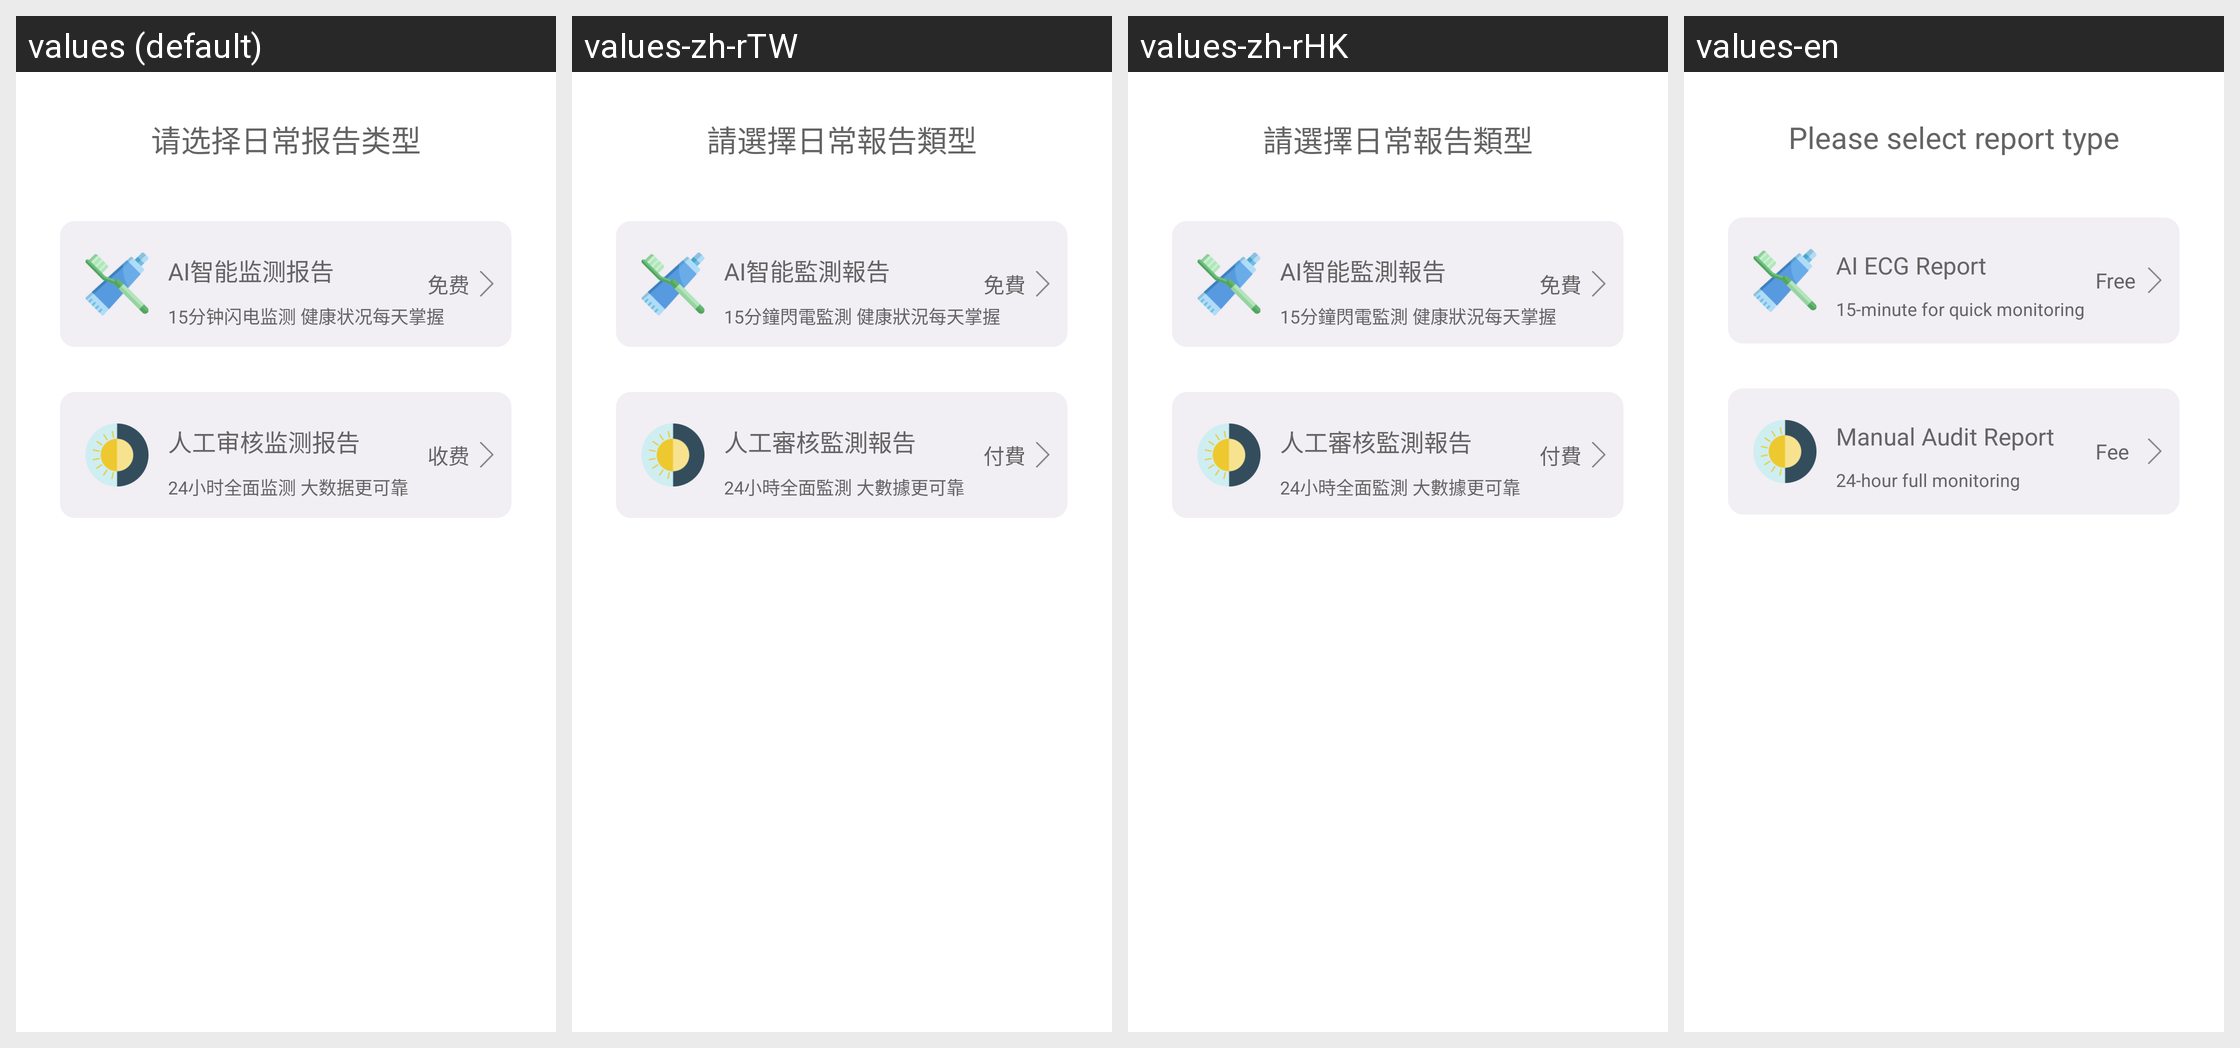

The same Android screen rendered under several of its app's locales, left to right. List the strings drawn on it with the default value and each locale's translation.
Android screen res/layout/dialog_report_layout.xml rendered under 4 locales, left to right: values (default), values-zh-rTW, values-zh-rHK, values-en. Device: Nexus 5 (rendered at 1080×1920; each locale shown at half size, 540×960, under a caption strip naming it); theme HelathTheme.
Strings drawn on this screen, with the default value and each locale's value (text and hints the layout hard-codes, and strings that could not be matched under every locale, appear in the picture but are not listed):

title_pls_report_type
  values: 请选择日常报告类型
  values-zh-rTW: 請選擇日常報告類型
  values-zh-rHK: 請選擇日常報告類型
  values-en: Please select report type

title_helath_daily_report
  values: AI智能监测报告
  values-zh-rTW: AI智能監測報告
  values-zh-rHK: AI智能監測報告
  values-en: AI ECG Report

title_helath_child_daily_report
  values: 15分钟闪电监测 健康状况每天掌握
  values-zh-rTW: 15分鐘閃電監測 健康狀況每天掌握
  values-zh-rHK: 15分鐘閃電監測 健康狀況每天掌握
  values-en: 15-minute for quick monitoring

title_free
  values: 免费
  values-zh-rTW: 免費
  values-zh-rHK: 免費
  values-en: Free

title_helath_all_report
  values: 人工审核监测报告
  values-zh-rTW: 人工審核監測報告
  values-zh-rHK: 人工審核監測報告
  values-en: Manual Audit Report

title_helath_child_all_report
  values: 24小时全面监测 大数据更可靠
  values-zh-rTW: 24小時全面監測 大數據更可靠
  values-zh-rHK: 24小時全面監測 大數據更可靠
  values-en: 24-hour full monitoring

title_fee
  values: 收费
  values-zh-rTW: 付費
  values-zh-rHK: 付費
  values-en: Fee
